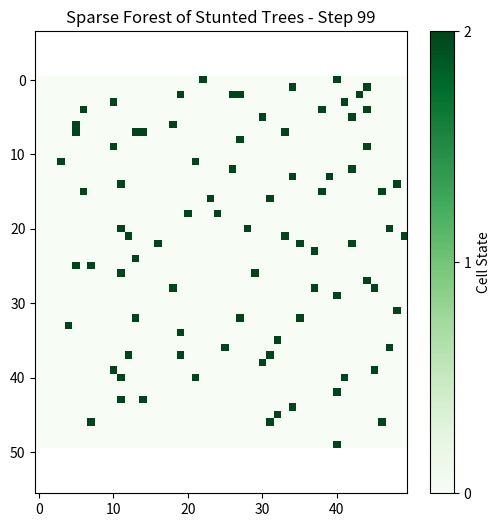

This chart was generated by the following Python code:
# v0.0.8 of fuzzy trees still has me pondering the bifurcation if i get this working

import matplotlib.pyplot as plt
import numpy as np
import random

# Constants representing cell states
EMPTY = 0
SAPLING = 1
STUNTED_TREE = 2

# Parameters
grid_size = 50          # Size of the grid
sapling_growth_prob = 0.1  # Adjusted growth probability
tree_decay_prob = 0.01     # Adjusted decay probability
initial_sapling_prob = 0.1 # Initial probability of each cell starting as a sapling
num_steps = 100             # Number of steps to run the CA

def initialize_grid(size, sapling_prob):
    """Initialize the grid with empty and sapling states based on sapling_prob."""
    grid = np.zeros((size, size), dtype=int)
    for i in range(size):
        for j in range(size):
            if random.random() < sapling_prob:
                grid[i, j] = SAPLING
    return grid

def update_grid(grid, growth_prob, decay_prob):
    """Update the grid based on the growth and decay probabilities."""
    new_grid = grid.copy()
    size = grid.shape[0]

    for i in range(size):
        for j in range(size):
            if grid[i, j] == EMPTY:
                # Empty cells remain empty or could potentially become saplings
                continue
            elif grid[i, j] == SAPLING:
                # Saplings have a chance to grow into stunted trees
                if random.random() < growth_prob:
                    new_grid[i, j] = STUNTED_TREE
            elif grid[i, j] == STUNTED_TREE:
                # Stunted trees have a chance to decay back to empty
                if random.random() < decay_prob:
                    new_grid[i, j] = EMPTY
    return new_grid

def plot_grid(grid, step):
    """Plot the current state of the grid."""
    plt.clf()  # Clear the figure to avoid overlays
    plt.imshow(grid, cmap='Greens', interpolation='nearest', vmin=EMPTY, vmax=STUNTED_TREE)
    plt.title(f'Sparse Forest of Stunted Trees - Step {step}')
    plt.colorbar(ticks=[EMPTY, SAPLING, STUNTED_TREE], label='Cell State')
    plt.axis('equal')  # Ensure each cell is square
    plt.pause(0.1)

def run_simulation(grid_size, sapling_prob, growth_prob, decay_prob, num_steps):
    """Run the CA simulation."""
    grid = initialize_grid(grid_size, sapling_prob)
    plt.figure(figsize=(6, 6))

    for step in range(num_steps):
        plot_grid(grid, step)
        grid = update_grid(grid, growth_prob, decay_prob)

    plt.ioff()  # Turn off interactive mode
    plt.show()

if __name__ == "__main__":
    run_simulation(grid_size, initial_sapling_prob, sapling_growth_prob, tree_decay_prob, num_steps)
